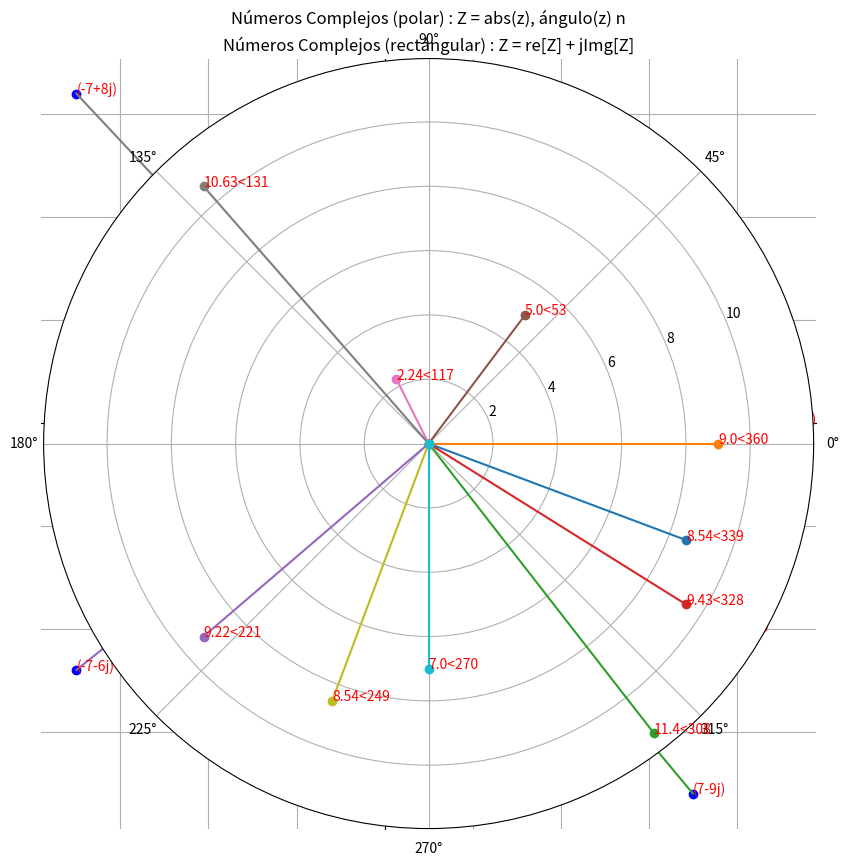

Here is the Python script that generated this plot:
# -*- coding: utf-8 -*-
# =============================================================================
# Script: 31-python-math.py
# Python 3.8.2
# (c) abritoh - 2020-08
# =============================================================================
 
import os
import math
import cmath
import numpy
import random
import matplotlib.pyplot as plt
 
def cls():
    os.system('cls' if os.name=='nt' else 'clear')
    return
 
def fn_math() :
    print("n++++++++++++++++++++ fn_math +++++++++++++++++++++")
     
    print("Constantes del módulo math")
    CTE_PI = math.pi    # 3.141592...
    CTE_E = math.e      # 2.718281
    CTE_TAU = math.tau    # 6.283185 = 2 * PI
    CTE_INF = math.inf    # infinite
    CTE_NAN = math.nan    # nan = not a number
     
    print(" CTE_PI={}; CTE_E={} n CTE_TAU={} CTE_INF={} CTE_NAN={}".format(CTE_PI, CTE_E, CTE_TAU, CTE_INF, CTE_NAN) )
     
    # variables
    a = 123.321
    b = 789.543
     
    # ceil round-up
    a_ceil = math.ceil(a)
    b_ceil = math.ceil(b)
    print(" a={}; b={};  a_ceil={};  b_ceil={}".format(a, b, a_ceil, b_ceil) )
     
    # floor round-down
    a_floor = math.floor(a)
    b_floor = math.floor(b)
    print(" a={}; b={};  a_floor={}; b_floor={}".format(a, b, a_floor, b_floor) )
     
    # truncate --> integer part
    a_trunc = math.trunc(a)
    b_trunc = math.trunc(b)
    print(" a={}; b={};  a_trunc={}; b_trunc={}".format(a, b, a_trunc, b_trunc) )    
     
    # abs
    a_neg = -123456.789
    a_abs = math.fabs(b)
    print(" a_neg={}; a_abs={}".format(a_neg, a_abs) )
     
    n, k = 20, 2
     
    # factorial: 5! = 5 x 4 x 3 x 2 x 1
    f1 = math.factorial(5)
    # permutacion => n! / (n - k)!
    p1 = math.perm(n, k)
    # combinación => n! / (k! * (n - k)!)
    c1 = math.comb(n, k)
    print(" n={}; k={}; f1={}; p1={}; c1={} n".format(n, k, f1, p1, c1) )
     
    # mod and fmod
    print(" 20%2 = {}".format( 20%2  ) )
    print(" 10%3 = {}".format( 10%3  ) )
    print(" math.fmod(10, 3) = {}".format( math.fmod(10, 3) ) )
    print(" math.fmod(10, 3) = {} n".format( math.fmod(10, 2.2)  ) )
     
    # sum, fsum and prod
    list1 = [1, 2, 3, 4, 5, 6, 7, 8, 9]
    list2 = [1.1, 2.2, 3.3, 4.4, 5.5, 6.6, 7.7, 8.8, 9.9]    
    sum1 = sum(list1)
    fsum1 = math.fsum(list1)
    fsum2 = math.fsum(list2)
    prod1 = math.prod(list1)
    print(" sum1 = {}; fsum1 = {}; fsum2 = {}, prod1 = {}".format( sum1, fsum1, fsum2, prod1 ) )
     
    # isinf, isnan --> nan = Not A Number    
    print(" isinf(n1)={}; isnan(n1)={}".format( math.isinf(math.inf), math.isnan(math.nan) ) )
     
    # exponential and logaritmic
    x = 3
    y = 5   
    dict1 = {
        "expx"  : math.exp(x),
        "logx2" : math.log(x, 2),
        "logx10": math.log(x, 10),
        "log2"  : math.log2(x),
        "log10" : math.log10(x),
        "pow1"  : math.pow(x, y),
        "sqr1"  : math.sqrt(x)
    }    
    print(" dict1 => ", dict1 )    
     
    # trigonometric functions    
    x = math.pi
    y = math.pi / 6
    dict2 = {
        "sin"  : math.sin(x),
        "cos" : math.cos(x),
        "tan": math.tan(x),
        "asin"  : math.asin(0),
        "acos" : math.acos(0),
        "atan"  : math.atan(0),        
    }    
    print(" dict2 => ", dict2 )
     
    return
 
 
def fn_cmath() :
    print("n++++++++++++++++++++ fn_cmath +++++++++++++++++++++")
    print("Constantes del módulo cmath")
    CTE_PI = cmath.pi    # 3.141592...
    CTE_E = cmath.e      # 2.718281
    CTE_TAU = cmath.tau    # 6.283185 = 2 * PI
    CTE_INF = cmath.inf    # infinite
    CTE_INFJ = cmath.infj    # infinite for imaginary part
    CTE_NAN = cmath.nan    # not a number
    CTE_NANJ = cmath.nanj    # not a imaginary number
     
    print(" CTE_PI={} CTE_E={} n CTE_TAU={} CTE_INFJ={} CTE_NANJ={}".format(CTE_PI, CTE_E, CTE_TAU, CTE_INFJ, CTE_NANJ) )
     
    z1 = complex(2.0, 3.0)
    z2 = 4.0 + 5.0j
    z3 = -6.2 -2.6j
    z4 = complex(-10, -9)
    print(z1, z2, z3, z4)
     
    print("n **********  Extrae la parte real e imaginaria de cada número complejo")
    listz_1 = [z1, z2, z3, z4]
    for z in listz_1 :
        print(" {} ........ => real[z] = {},  imag[z]={}".format(z, z.real, z.imag) )
    #end-for    
     
    # -------------------------------------------------------------------------
    # genera 2 listas de números-reales aleatorios enteros 
    # -------------------------------------------------------------------------    
    # forma 1, iterando un rango de 1 a n y utilizando random.randint(...)
    list_int1 = []
    for i in range(0, 10):
        random_integer = random.randint(-10, 10)
        list_int1.append(random_integer)
    #end-for
    print("nlist_int1", list_int1)
     
    # utilizando random.sample(...)
    list_int2 = random.sample(range(-10, 10), 10)
    print("list_int2", list_int2)
    # -------------------------------------------------------------------------
     
    complex_numbers  = []
    for (n1, n2) in zip(list_int1, list_int2) :
        complex_numbers.append(complex(n1, n2))
    #end-for
     
    list_x = [x.real for x in complex_numbers]     
    list_y = [x.imag for x in complex_numbers]    
     
    # -------------------------------------------------------------------------    
    # crea el grafico de los pares (x, y) de los numeros complejos generados aleatoriamente
    # -------------------------------------------------------------------------
    plt.title("Números Complejos (rectángular) : Z = re[Z] + jImg[Z]")
    fig = plt.gcf()
    fig.set_size_inches(10, 10)    
     
    #plt.xlabel("x = Re [z]")
    #plt.ylabel("y = Img [z]")    
    # establece límite de los ejes x e y
    #plt.xlim(0, 20)
    #plt.ylim(0, 20)
     
    # genera el grafico de puntos    
    plt.scatter(list_x, list_y, color="blue")
     
    for z in complex_numbers :
        plt.text(z.real, z.imag, "{}".format(z), color="red")
    #end-for
     
    for z in complex_numbers :
        plt.plot([0, z.real], [0, z.imag])
    #end-for
     
    # coloca los ejes en (0,0)
    ax = plt.gca()
    ax.spines['left'].set_position("zero")
    ax.spines['bottom'].set_position("zero")
     
    # elimina los ejes right y top
    ax.spines['right'].set_color('none')
    ax.spines['top'].set_color('none')    
     
    plt.grid()
    plt.show()
    # -------------------------------------------------------------------------
     
     
    # -------------------------------------------------------------------------
    # Crea el grafico en de números complejos en su forma polar
    #   El número complejo en su forma polar es: Z = |Z| z_angulo
    #   donde |z| = sqrt(x**2 + y**2) y z_angulo = arctan(y/x)
    #   siendo y, x las componentes real (x) e imaginaria (y) de "Z"
    # -------------------------------------------------------------------------
     
    list_z_polar = [cmath.polar(z) for z in complex_numbers]
    list_z_abs   = [abs(z) for z in complex_numbers]
    list_z_angle = [cmath.phase(z) for z in complex_numbers]
     
    print("********** Números complejos en su forma polar")
    #print(list_z_polar)
    #print(list_z_abs)
    #print(list_z_angle)
 
    plt.axes(projection = "polar")
    fig = plt.gcf()
    fig.set_size_inches(10, 10)    
    plt.title("Números Complejos (polar) : Z = abs(z), ángulo(z) n")
    #>>plt.xlabel("n x = Re [z]")
    #>>plt.ylabel("y = Img [z]")
     
    for z in complex_numbers:
        plt.polar([0, cmath.phase(z)], [0, abs(z)], marker="o")
    #end-for
    
    ax = plt.gca()
    ax.grid(True) # gca = get current axes
     
    # itera por cada numero complejo y agrega una etiqueta con el valor de "z"
    # x = |z| * cos(angulo), y = |z| * sin(angulo)
    for z in complex_numbers:       
        angle = cmath.phase(z)
        abs_z = abs(z)
        angle_degre =  round(math.degrees(angle))
        angle_degre = angle_degre if angle_degre > 0 else 360 - abs(angle_degre)
        abs_z_round = round(abs_z, 2)
        ax.annotate("{}<{}".format(abs_z_round, angle_degre), xy=(angle, abs_z), color="red", xycoords="data")
    #end-for    
     
    ax.set_thetamin(0)
    ax.set_thetamax(360)
     
    plt.show()
     
    return
 
def main() :
    cls()
    fn_math()
    fn_cmath()
    return
 
#######################################
# main
#######################################
main()
############ END ######################
